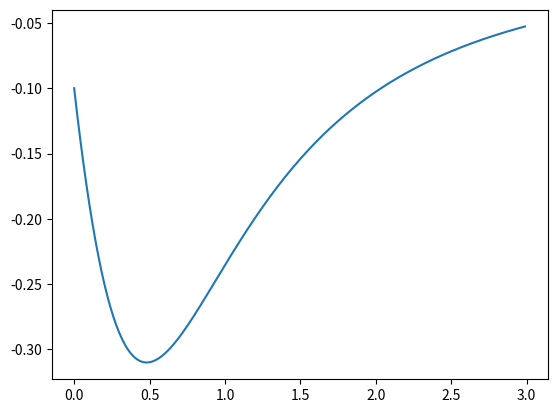

This figure's Python source:
import math
import matplotlib.pyplot as plt
import numpy as np

max_it = 20

def f(x,l=None):
    global iss
    if l != None:
        iss[l] += 1
    try:
        return 0.65 - (0.75/(1+x**2)) - 0.65*x*np.arctan(1/x)
    except:
        return 0

def fib(n):
    n = int(n)
    if n == 0 or n == 1:
        return 1
    fn_1 = 1
    fn_2 = 0
    for i in range(2,n+2):
        aux = fn_1
        fn_1 = fn_1+fn_2
        fn_2 = aux
    return fn_1

def fibonacci(a,b,n):
    k = 2
    L = b-a
    aux = 0
    Lk = (fib(n-k)/fib(n))*L
    x1 = a + Lk 
    x2 = b - Lk 
    fx1 = f(x1,"f") 
    fx2 = f(x2,"f") 
    z = 0
    while k <= n and z < max_it:
        if k > 2:
            Lk = (fib(n-k)/fib(n))*L
            x1 = a + Lk 
            x2 = b - Lk 
            fx1 = f(x1,"f") if aux != 1 else fx1
            fx2 = f(x2,"f") if aux != 2 else fx2
        if fx1 > fx2:
            a = x1
            aux = 1
            fx1 = fx2
        else:
            b = x2
            aux = 2
            fx2 = fx1
        k += 1
        z += 1
    return ("{0:.3f}".format(a),"{0:.3f}".format(b))

def division(a,b,e):
    xm = (a+b)/2
    fxm = f(xm,"d")
    L = b-a
    z = 0
    while abs(L) > e and z < max_it:
        x1 = a + (L/4)
        x2 = b - (L/4)            
        fx1 = f(x1,"d")
        fx2 = f(x2,"d")
        if fx1 < fxm:
            b = xm
            xm = x1
            fxm = fx1
        else:
            if fx2 < fxm:
                a = xm
                xm = x2
                fxm = fx2
            else:
                a = x1
                b = x2
        L = b - a
        z += 1
    return ("{0:.3f}".format(a),"{0:.3f}".format(b))   

def acotamiento(x0,D):
    f1x0 = f(x0-abs(D),"a") 
    f2x0 = f(x0,"a")
    f3x0 = f(x0+abs(D),"a")

    if f1x0 >= f2x0 >= f3x0:
        x1 = x0 + abs(D)
        D = abs(D)
    else:
        if f1x0 <= f2x0 <= f3x0:
            x1 = x0 - abs(D)
            D = abs(D)*-1
        else:
            return (x0-abs(D),x0+abs(D))
    
    k = 1
    xk_1 = x1 + ((2**k)*D)
    xk__1 = x0
    xk = x1
    fxk_1 = f(xk_1,"a")
    fxk = f3x0
    z = 0

    while fxk_1 < fxk and z < max_it:
        k += 1
        xk__1  = xk
        xk = xk_1
        fxk = fxk_1
        xk_1 = xk + ((2**k)*D)
        fxk_1 = f(xk_1,"a")
        z += 1
        
    return ("{0:.3f}".format(xk__1),"{0:.3f}".format(xk_1))




a,b,e = 0.001,3,0.001
iss = {"f":0,"d":0,"a":0}
fib_res = fibonacci(a,b,18)
print("fib:("+str(fib_res[0])+","+str(fib_res[1])+")")
div_res = division(a,b,e)
print("div:("+str(div_res[0])+","+str(div_res[1])+")")
acot_res = acotamiento(0.5,0.0025)
print("acot:("+str(acot_res[0])+","+str(acot_res[1])+")")
print(iss)
plt.plot(np.arange(0,3,0.01),f(np.arange(0,3,0.01)))
plt.show()
